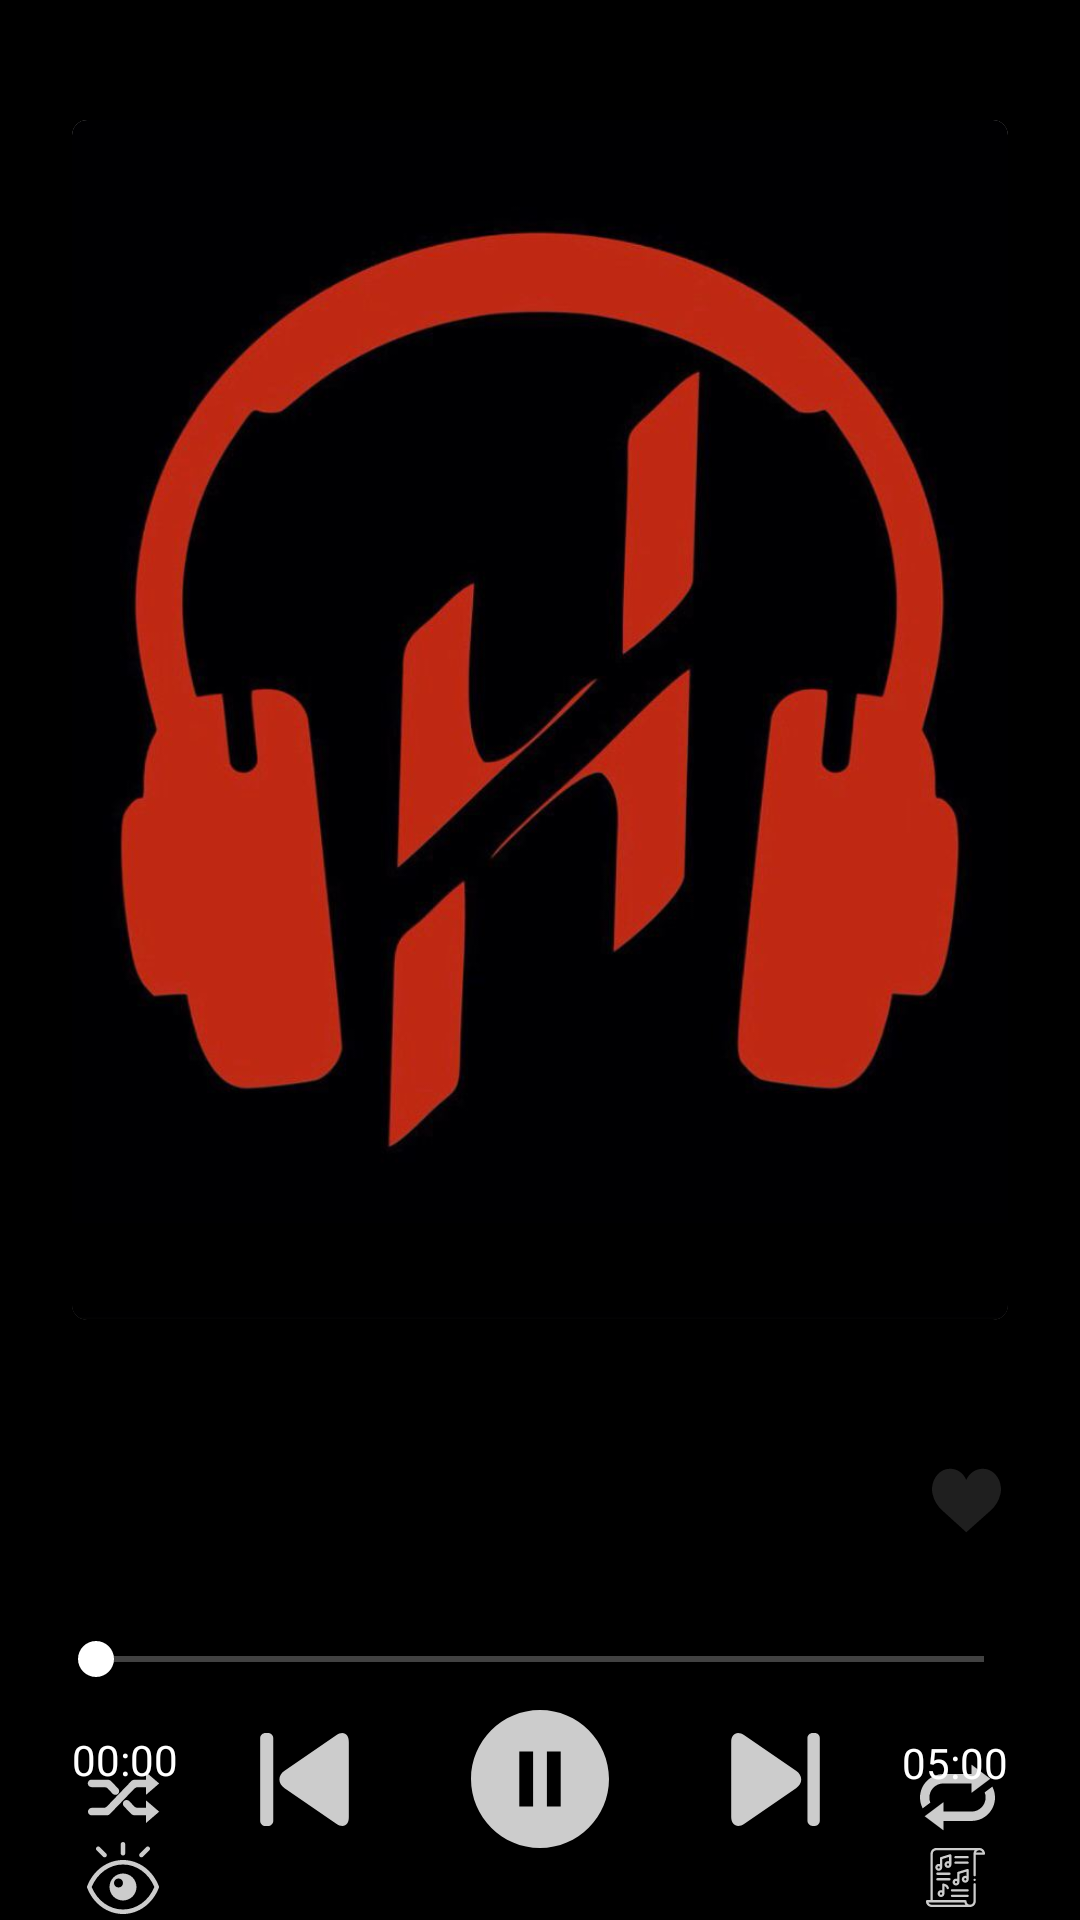

Here is an Android app screen rendered from its layout file. Give the layout XML and the strings, colors and styles it references.
<!-- AndroidManifest.xml: application theme AppTheme -->
<!-- res/layout/fragment_play_music.xml -->
<?xml version="1.0" encoding="utf-8"?>
<androidx.constraintlayout.widget.ConstraintLayout xmlns:android="http://schemas.android.com/apk/res/android"
    xmlns:app="http://schemas.android.com/apk/res-auto"
    xmlns:tools="http://schemas.android.com/tools"
    android:layout_width="match_parent"
    android:layout_height="match_parent"
    android:fitsSystemWindows="true">

    <ImageView
        android:id="@+id/background_image"
        android:layout_width="match_parent"
        android:layout_height="match_parent"
        android:alpha="0.15"
        android:scaleType="centerCrop" />

    <ImageView
        android:id="@+id/play_previous"
        android:layout_width="31dp"
        android:layout_height="38dp"
        app:layout_constraintBottom_toBottomOf="@+id/play_play"
        app:layout_constraintEnd_toStartOf="@+id/play_play"
        app:layout_constraintStart_toEndOf="@+id/play_random"
        app:layout_constraintTop_toTopOf="@+id/play_play"
        app:srcCompat="@drawable/ic_previous_icon" />

    <androidx.cardview.widget.CardView
        android:id="@+id/play_card_view"
        android:layout_width="0dp"
        android:layout_height="400dp"
        android:layout_marginStart="24dp"
        android:layout_marginTop="40dp"
        android:layout_marginEnd="24dp"
        android:alpha="1"
        android:scaleType="centerCrop"
        app:cardCornerRadius="5dp"
        app:layout_constraintEnd_toEndOf="parent"
        app:layout_constraintStart_toStartOf="parent"
        app:layout_constraintTop_toTopOf="parent">

        <ImageView
            android:id="@+id/play_cover"
            android:layout_width="match_parent"
            android:layout_height="match_parent"
            android:scaleType="centerCrop"
            android:src="@drawable/default_music_cover" />

        <TextView
            android:id="@+id/play_lyric_text"
            android:layout_width="match_parent"
            android:layout_height="wrap_content"
            android:layout_gravity="bottom|center"
            android:fontFamily="@font/avenir_next_medium"
            android:background="#CB000000"
            android:textColor="#FFFFFF"
            android:textSize="24sp"
            tools:text="وسط تابستون و جهنم زده قلب منو" />
    </androidx.cardview.widget.CardView>

    <TextView
        android:id="@+id/play_music_name"
        android:layout_width="250dp"
        android:layout_height="wrap_content"
        android:layout_marginTop="14dp"
        android:fontFamily="@font/avenir_next_medium"
        android:textColor="@android:color/white"
        android:textSize="18sp"
        app:layout_constraintStart_toStartOf="@+id/play_card_view"
        app:layout_constraintTop_toBottomOf="@+id/play_card_view"
        tools:text="Migzare" />

    <TextView
        android:id="@+id/play_artist_name"
        android:layout_width="250dp"
        android:layout_height="wrap_content"
        android:layout_marginTop="12dp"
        android:fontFamily="@font/avenir_next_medium"
        android:textColor="@color/primaryLightColor"
        android:textSize="16sp"
        app:layout_constraintStart_toStartOf="@+id/play_music_name"
        app:layout_constraintTop_toBottomOf="@+id/play_music_name"
        tools:text="Sogand_Zakhmi" />

    <SeekBar
        android:id="@+id/play_seekBar"
        android:layout_width="0dp"
        android:layout_height="wrap_content"
        android:layout_marginStart="16dp"
        android:layout_marginTop="32dp"
        android:layout_marginEnd="16dp"
        android:backgroundTint="@color/primaryTextColor"
        android:backgroundTintMode="src_over"
        android:foregroundTint="@color/primaryTextColor"
        android:indeterminateTint="@color/primaryTextColor"
        android:progressBackgroundTint="@color/primaryTextColor"
        android:progressTint="@color/primaryTextColor"
        android:secondaryProgressTint="@color/primaryTextColor"
        android:thumbTint="@color/primaryTextColor"
        app:layout_constraintEnd_toEndOf="parent"
        app:layout_constraintStart_toStartOf="parent"
        app:layout_constraintTop_toBottomOf="@+id/play_artist_name"
        app:tickMarkTint="@color/primaryLightColor" />

    <ImageView
        android:id="@+id/play_play"
        android:layout_width="70dp"
        android:layout_height="0dp"
        android:layout_marginTop="8dp"
        android:layout_marginBottom="24dp"
        app:layout_constraintBottom_toBottomOf="parent"
        app:layout_constraintEnd_toStartOf="@+id/play_next"
        app:layout_constraintStart_toEndOf="@+id/play_previous"
        app:layout_constraintTop_toBottomOf="@+id/play_seekBar"
        app:srcCompat="@drawable/ic_pause_icon" />

    <ImageView
        android:id="@+id/play_next"
        android:layout_width="31dp"
        android:layout_height="38dp"
        app:layout_constraintBottom_toBottomOf="@+id/play_play"
        app:layout_constraintEnd_toStartOf="@+id/play_repeat"
        app:layout_constraintStart_toEndOf="@+id/play_play"
        app:layout_constraintTop_toTopOf="@+id/play_play"
        app:srcCompat="@drawable/ic_next_icon" />

    <ImageView
        android:id="@+id/play_random"
        android:layout_width="34dp"
        android:layout_height="25dp"
        android:layout_marginStart="24dp"
        android:layout_marginTop="12dp"
        app:layout_constraintBottom_toBottomOf="@+id/play_previous"
        app:layout_constraintStart_toStartOf="parent"
        app:layout_constraintTop_toTopOf="@+id/play_previous"
        app:srcCompat="@drawable/ic_random_icon" />

    <ImageView
        android:id="@+id/play_repeat"
        android:layout_width="34dp"
        android:layout_height="25dp"
        android:layout_marginTop="12dp"
        android:layout_marginEnd="24dp"
        app:layout_constraintBottom_toBottomOf="@+id/play_next"
        app:layout_constraintEnd_toEndOf="parent"
        app:layout_constraintTop_toTopOf="@+id/play_next"
        app:srcCompat="@drawable/ic_repeat_icon" />

    <TextView
        android:id="@+id/play_start_time"
        android:layout_width="wrap_content"
        android:layout_height="wrap_content"
        android:layout_marginStart="8dp"
        android:layout_marginTop="15dp"
        android:fontFamily="@font/avenir_next_medium"
        android:text="00:00"
        android:textColor="#FFFFFF"
        app:layout_constraintStart_toStartOf="@+id/play_seekBar"
        app:layout_constraintTop_toBottomOf="@+id/play_seekBar" />

    <TextView
        android:id="@+id/play_end_time"
        android:layout_width="wrap_content"
        android:layout_height="wrap_content"
        android:layout_marginTop="16dp"
        android:layout_marginEnd="8dp"
        android:fontFamily="@font/avenir_next_medium"
        android:text="05:00"
        android:textColor="#FFFFFF"
        app:layout_constraintEnd_toEndOf="@+id/play_seekBar"
        app:layout_constraintTop_toBottomOf="@+id/play_seekBar" />

    <ImageView
        android:id="@+id/play_favorite"
        android:layout_width="28dp"
        android:layout_height="23dp"
        android:layout_marginTop="16dp"
        app:layout_constraintBottom_toTopOf="@+id/play_seekBar"
        app:layout_constraintEnd_toEndOf="@+id/play_card_view"
        app:layout_constraintTop_toBottomOf="@+id/play_card_view"
        app:srcCompat="@drawable/ic_action_favorite" />

    <ImageView
        android:id="@+id/play_lyric"
        android:layout_width="21dp"
        android:layout_height="29dp"
        app:layout_constraintBottom_toBottomOf="parent"
        app:layout_constraintEnd_toEndOf="@+id/play_repeat"
        app:layout_constraintHorizontal_bias="0.461"
        app:layout_constraintStart_toStartOf="@+id/play_repeat"
        app:layout_constraintTop_toBottomOf="@+id/play_repeat"
        app:srcCompat="@drawable/ic_action_lyric" />

    <ImageView
        android:id="@+id/play_show_lyric"
        android:layout_width="wrap_content"
        android:layout_height="wrap_content"
        app:layout_constraintBottom_toBottomOf="parent"
        app:layout_constraintEnd_toEndOf="@+id/play_random"
        app:layout_constraintStart_toStartOf="@+id/play_random"
        app:layout_constraintTop_toBottomOf="@+id/play_random"
        app:srcCompat="@drawable/ic_action_show_lyric" />

</androidx.constraintlayout.widget.ConstraintLayout>
<!-- resources referenced by this layout -->
<resources>
  <color name="primaryLightColor">#484848</color>
  <color name="primaryTextColor">#ffffff</color>
  <!-- drawable ic_action_favorite (drawable-anydpi) -->
  <vector xmlns:android="http://schemas.android.com/apk/res/android"
      android:width="24dp"
      android:height="24dp"
      android:viewportWidth="24"
      android:viewportHeight="24"
      android:tint="#333333"
      android:alpha="0.6">
    <group android:scaleX="0.48"
        android:scaleY="0.48">
      <path
          android:pathData="M24.85,10.126c2.018,-4.783 6.628,-8.125 11.99,-8.125c7.223,0 12.425,6.179 13.079,13.543c0,0 0.353,1.828 -0.424,5.119c-1.058,4.482 -3.545,8.464 -6.898,11.503L24.85,48L7.402,32.165c-3.353,-3.038 -5.84,-7.021 -6.898,-11.503c-0.777,-3.291 -0.424,-5.119 -0.424,-5.119C0.734,8.179 5.936,2 13.159,2C18.522,2 22.832,5.343 24.85,10.126z"
          android:fillColor="#C03A2B"/>
      <path
          android:pathData="M6,18.078c-0.553,0 -1,-0.447 -1,-1c0,-5.514 4.486,-10 10,-10c0.553,0 1,0.447 1,1s-0.447,1 -1,1c-4.411,0 -8,3.589 -8,8C7,17.631 6.553,18.078 6,18.078z"
          android:fillColor="#ED7161"/>
    </group>
  </vector>
  <!-- drawable ic_pause_icon (drawable-anydpi) -->
  <vector xmlns:android="http://schemas.android.com/apk/res/android"
      android:width="24dp"
      android:height="24dp"
      android:viewportWidth="24"
      android:viewportHeight="24"
      android:tint="#FFFFFF"
      android:alpha="0.8">
    <group android:scaleX="1.2"
        android:scaleY="1.2">
      <path
          android:pathData="M10,0C4.5,0 0,4.5 0,10C0,15.5 4.5,20 10,20C15.5,20 20,15.5 20,10C20,4.5 15.5,0 10,0L10,0ZM9,14L7,14L7,6L9,6L9,14L9,14ZM13,14L11,14L11,6L13,6L13,14L13,14Z"
          android:strokeWidth="1"
          android:fillColor="#000000"
          android:fillType="evenOdd"
          android:strokeColor="#00000000"/>
    </group>
  </vector>
  <!-- drawable ic_repeat_icon (drawable-anydpi) -->
  <vector xmlns:android="http://schemas.android.com/apk/res/android"
      android:width="24dp"
      android:height="24dp"
      android:viewportWidth="24"
      android:viewportHeight="24"
      android:tint="#FFFFFF"
      android:alpha="0.8">
    <group android:scaleX="1.5"
        android:scaleY="1.5">
      <path
          android:pathData="M15.429,5.6783C15.7935,6.3721 16,7.162 16,8C16,10.7558 13.7629,13 11.0033,13L5,13L5,15L1,12L5,9L5,11L11.0028,11C12.6581,11 14,9.6535 14,8C14,7.6134 13.927,7.2439 13.7939,6.9045ZM2,8C2,8.3866 2.073,8.7561 2.2061,9.0955L0.571,10.3217C0.2065,9.6279 0,8.838 0,8C0,5.2442 2.2371,3 4.9967,3L11,3L11,1L15,4L11,7L11,5L4.9972,5C3.3419,5 2,6.3465 2,8ZM2,8"
          android:strokeWidth="1"
          android:fillColor="#000000"
          android:fillType="evenOdd"
          android:strokeColor="#00000000"/>
    </group>
  </vector>
  <style name="AppTheme" parent="Theme.AppCompat.Light.NoActionBar">
          
          <item name="colorPrimary">@color/colorPrimary</item>
          <item name="colorPrimaryDark">@color/primaryColor</item>
          <item name="colorAccent">@color/colorAccent</item>
          <item name="android:windowBackground">@android:color/black</item>
      </style>
  <color name="colorPrimary">#6200EE</color>
  <color name="primaryColor">#212121</color>
  <color name="colorAccent">#03DAC5</color>
</resources>
